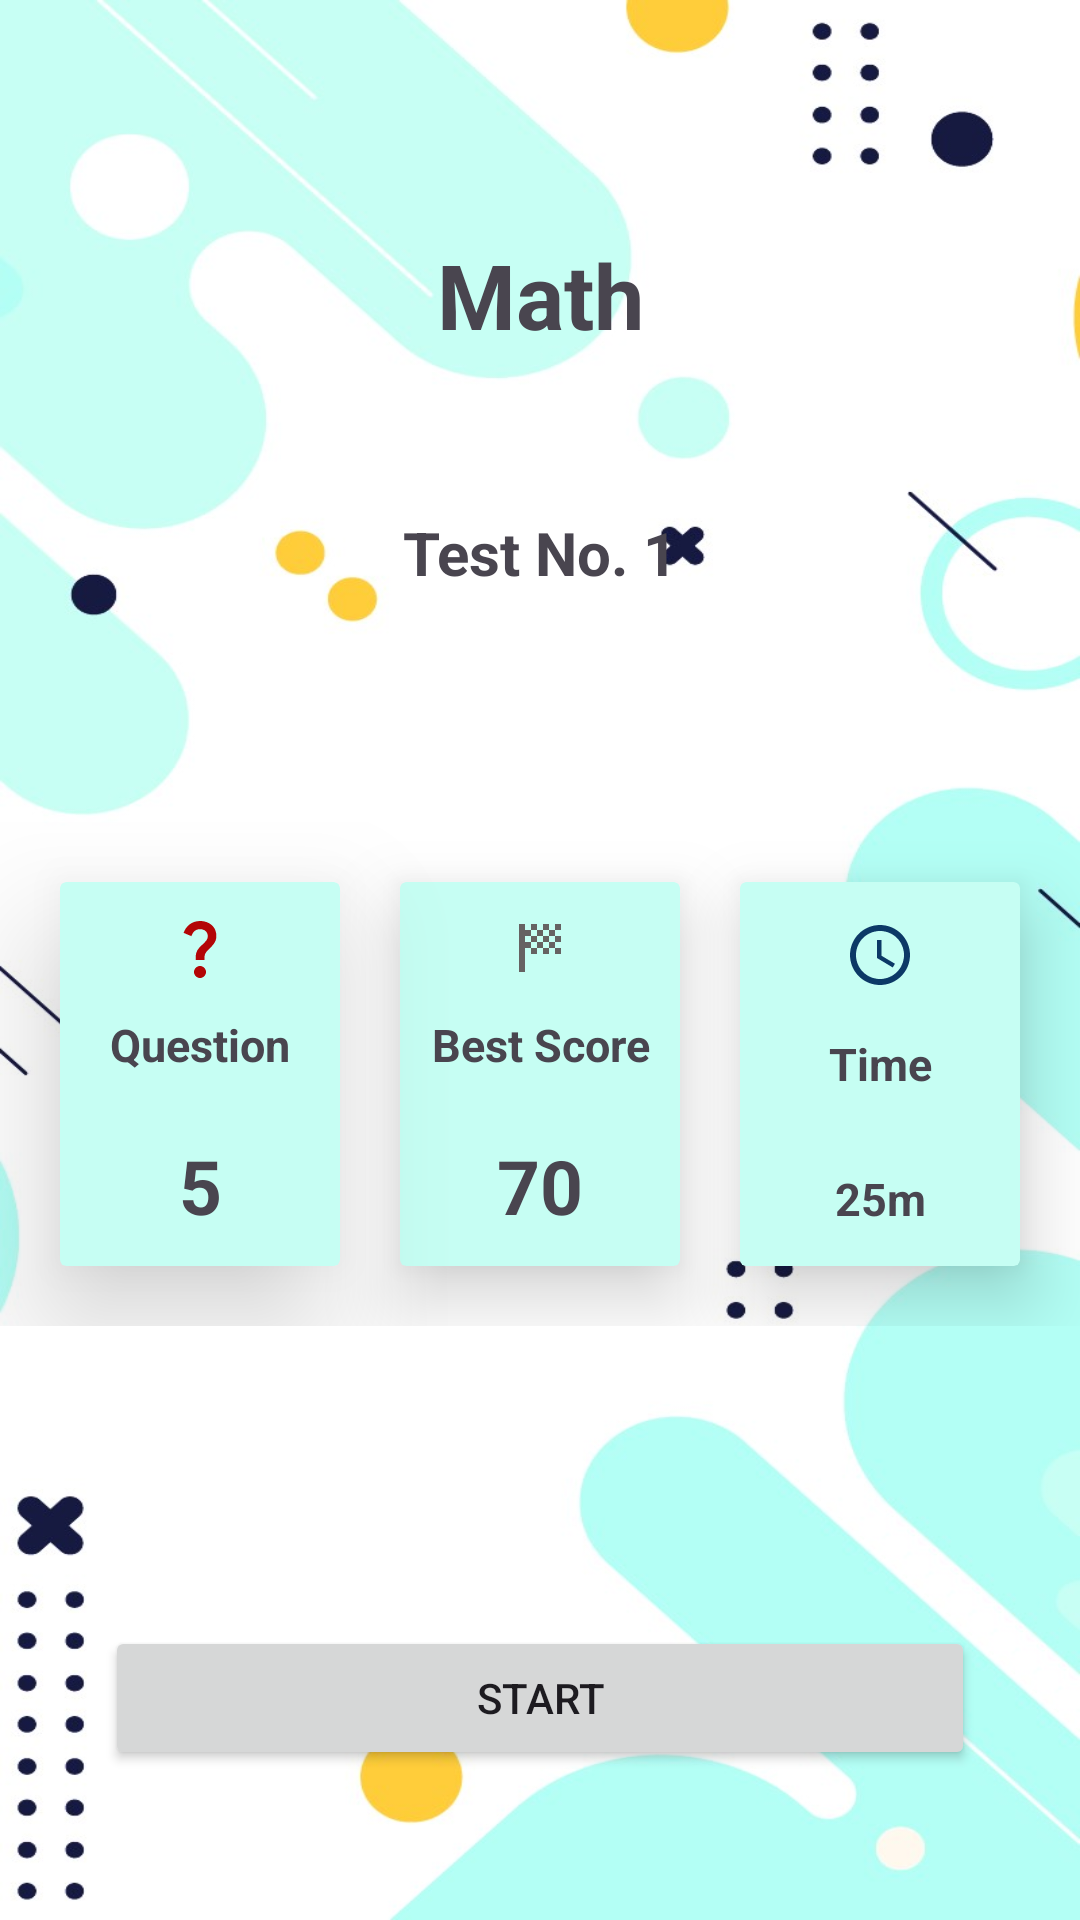

This screen was rendered from an Android layout file. Write that file and the resources it references.
<!-- AndroidManifest.xml: application theme Theme.Quizz -->
<!-- res/layout/activity_start_quiz.xml -->
<?xml version="1.0" encoding="utf-8"?>
<LinearLayout xmlns:android="http://schemas.android.com/apk/res/android"
    xmlns:app="http://schemas.android.com/apk/res-auto"
    xmlns:tools="http://schemas.android.com/tools"
    android:layout_width="match_parent"
    android:layout_height="match_parent"
    android:background="@drawable/background"
    android:orientation="vertical"
    tools:context=".Activity.StartQuizActivity">

    <androidx.appcompat.widget.AppCompatImageButton
        android:id="@+id/startTestBack"
        android:layout_width="wrap_content"
        android:layout_height="wrap_content"
        android:layout_margin="15dp"
        android:background="#00FFFFFF"
        android:contentDescription="backbutton"
        android:layout_weight="1"
        android:src="@drawable/baseline_arrow_back"
        tools:ignore="TouchTargetSizeCheck">
    </androidx.appcompat.widget.AppCompatImageButton>
    <TextView
        android:id="@+id/startTestCategory"
        android:layout_width="match_parent"
        android:layout_height="wrap_content"
        android:text="Math"
        android:layout_margin="15dp"
        android:layout_weight="1"
        android:textSize="30sp"
        android:gravity="center"
        android:textStyle="bold">
    </TextView>
    <TextView
        android:id="@+id/startTestNo"
        android:layout_width="match_parent"
        android:layout_height="wrap_content"
        android:text="Test No. 1"
        android:layout_margin="15dp"
        android:layout_weight="1"
        android:gravity="center"
        android:textStyle="bold"
        android:textSize="20sp">
    </TextView>
    <LinearLayout
        android:layout_width="match_parent"
        android:layout_height="wrap_content"
        android:layout_marginBottom="50dp"
        android:layout_marginTop="50dp"
        android:orientation="horizontal">
        <androidx.cardview.widget.CardView
            android:layout_width="wrap_content"
            android:layout_height="match_parent"
            android:layout_marginTop="20dp"
            android:layout_marginBottom="20dp"
            android:layout_weight="1"
            android:layout_marginLeft="20dp"
            app:cardBackgroundColor="#C6FEF3"
            app:cardElevation="25dp">
            <LinearLayout
                android:layout_width="match_parent"
                android:layout_height="match_parent"
                android:orientation="vertical"
                android:paddingTop="10dp">
                <ImageView
                    android:layout_width="wrap_content"
                    android:layout_height="wrap_content"
                    android:src="@drawable/baseline_question_mark"
                    android:layout_gravity="center"
                    android:layout_weight="1">
                </ImageView>
                <TextView
                    android:layout_width="match_parent"
                    android:layout_height="wrap_content"
                    android:text="Question"
                    android:layout_margin="10dp"
                    android:textSize="15sp"
                    android:gravity="center"
                    android:layout_weight="1"
                    android:textStyle="bold">
                </TextView>
                <TextView
                    android:id="@+id/startTotalQuestion"
                    android:layout_width="match_parent"
                    android:layout_height="wrap_content"
                    android:text="5"
                    android:layout_margin="10dp"
                    android:gravity="center"
                    android:layout_weight="1"
                    android:textStyle="bold"
                    android:textSize="25sp">
                </TextView>
            </LinearLayout>


        </androidx.cardview.widget.CardView>
        <androidx.cardview.widget.CardView
            android:layout_width="wrap_content"
            android:layout_height="match_parent"
            android:layout_marginTop="20dp"
            android:layout_marginBottom="20dp"
            android:layout_weight="1"
            android:layout_marginLeft="20dp"
            app:cardBackgroundColor="#C6FEF3"
            app:cardElevation="15dp">
            <LinearLayout
                android:layout_width="match_parent"
                android:layout_height="match_parent"
                android:orientation="vertical"
                android:paddingTop="10dp">
                <ImageView
                    android:layout_width="wrap_content"
                    android:layout_height="wrap_content"
                    android:src="@drawable/baseline_sports_score_24"
                    android:layout_gravity="center"
                    android:layout_weight="1">
                </ImageView>
                <TextView
                    android:layout_width="match_parent"
                    android:layout_height="wrap_content"
                    android:text="Best Score"
                    android:layout_margin="10dp"
                    android:textSize="15sp"
                    android:gravity="center"
                    android:layout_weight="1"
                    android:textStyle="bold">
                </TextView>
                <TextView
                    android:id="@+id/startTestBestScore"
                    android:layout_width="match_parent"
                    android:layout_height="wrap_content"
                    android:text="70"
                    android:layout_margin="10dp"
                    android:gravity="center"
                    android:layout_weight="1"
                    android:textStyle="bold"
                    android:textSize="25sp">
                </TextView>
            </LinearLayout>


        </androidx.cardview.widget.CardView>
        <androidx.cardview.widget.CardView
            android:layout_width="wrap_content"
            android:layout_height="match_parent"
            android:layout_marginTop="20dp"
            android:layout_marginBottom="20dp"
            android:layout_weight="1"
            android:layout_marginLeft="20dp"
            android:layout_marginRight="20dp"
            app:cardBackgroundColor="#C6FEF3"
            app:cardElevation="15dp">
            <LinearLayout
                android:layout_width="match_parent"
                android:layout_height="match_parent"
                android:orientation="vertical"
                android:paddingTop="10dp">
                <ImageView
                    android:layout_width="wrap_content"
                    android:layout_height="wrap_content"
                    android:src="@drawable/baseline_access_time_24"
                    android:layout_gravity="center"
                    android:layout_weight="1">
                </ImageView>
                <TextView
                    android:layout_width="match_parent"
                    android:layout_height="wrap_content"
                    android:text="Time"
                    android:layout_margin="10dp"
                    android:textSize="15sp"
                    android:gravity="center"
                    android:layout_weight="1"
                    android:textStyle="bold">
                </TextView>
                <TextView
                    android:id="@+id/startTestTotalTime"
                    android:layout_width="match_parent"
                    android:layout_height="wrap_content"
                    android:text="25m"
                    android:layout_margin="10dp"
                    android:gravity="center"
                    android:layout_weight="1"
                    android:textStyle="bold"
                    android:textSize="15sp">
                </TextView>
            </LinearLayout>


        </androidx.cardview.widget.CardView>


    </LinearLayout>
    <Button
        android:id="@+id/startTestButton"
        android:layout_width="match_parent"
        android:layout_height="wrap_content"
        android:layout_marginBottom="50dp"
        android:layout_marginRight="35dp"
        android:layout_marginLeft="35dp"
        android:layout_marginTop="50dp"
        android:text="START">
    </Button>

</LinearLayout>
<!-- resources referenced by this layout -->
<resources>
  <!-- drawable background: png bitmap (drawable, 243463 bytes) -->
  <!-- drawable baseline_access_time_24 (drawable) -->
  <vector android:height="24dp" android:tint="#0C3966"
      android:viewportHeight="24" android:viewportWidth="24"
      android:width="24dp" xmlns:android="http://schemas.android.com/apk/res/android">
      <path android:fillColor="@android:color/white" android:pathData="M11.99,2C6.47,2 2,6.48 2,12s4.47,10 9.99,10C17.52,22 22,17.52 22,12S17.52,2 11.99,2zM12,20c-4.42,0 -8,-3.58 -8,-8s3.58,-8 8,-8 8,3.58 8,8 -3.58,8 -8,8z"/>
      <path android:fillColor="@android:color/white" android:pathData="M12.5,7H11v6l5.25,3.15 0.75,-1.23 -4.5,-2.67z"/>
  </vector>
  <!-- drawable baseline_question_mark (drawable) -->
  <vector android:height="24dp" android:tint="#B30606"
      android:viewportHeight="24" android:viewportWidth="24"
      android:width="24dp" xmlns:android="http://schemas.android.com/apk/res/android">
      <path android:fillColor="@android:color/white" android:pathData="M11.07,12.85c0.77,-1.39 2.25,-2.21 3.11,-3.44c0.91,-1.29 0.4,-3.7 -2.18,-3.7c-1.69,0 -2.52,1.28 -2.87,2.34L6.54,6.96C7.25,4.83 9.18,3 11.99,3c2.35,0 3.96,1.07 4.78,2.41c0.7,1.15 1.11,3.3 0.03,4.9c-1.2,1.77 -2.35,2.31 -2.97,3.45c-0.25,0.46 -0.35,0.76 -0.35,2.24h-2.89C10.58,15.22 10.46,13.95 11.07,12.85zM14,20c0,1.1 -0.9,2 -2,2s-2,-0.9 -2,-2c0,-1.1 0.9,-2 2,-2S14,18.9 14,20z"/>
  </vector>
  <!-- drawable baseline_sports_score_24 (drawable) -->
  <vector android:height="24dp" android:tint="#666262"
      android:viewportHeight="24" android:viewportWidth="24"
      android:width="24dp" xmlns:android="http://schemas.android.com/apk/res/android">
      <path android:fillColor="@android:color/white" android:pathData="M11,6H9V4h2V6zM15,4h-2v2h2V4zM9,14h2v-2H9V14zM19,10V8h-2v2H19zM19,14v-2h-2v2H19zM13,14h2v-2h-2V14zM19,4h-2v2h2V4zM13,8V6h-2v2H13zM7,10V8h2V6H7V4H5v16h2v-8h2v-2H7zM15,12h2v-2h-2V12zM11,10v2h2v-2H11zM9,8v2h2V8H9zM13,10h2V8h-2V10zM15,6v2h2V6H15z"/>
  </vector>
  <style name="Theme.Quizz" parent="Base.Theme.Quizz" />
  <style name="Base.Theme.Quizz" parent="Theme.Material3.DayNight.NoActionBar">
          
           <item name="colorPrimary">@color/prim</item>
      </style>
  <color name="prim">#0DBFAF</color>
</resources>
